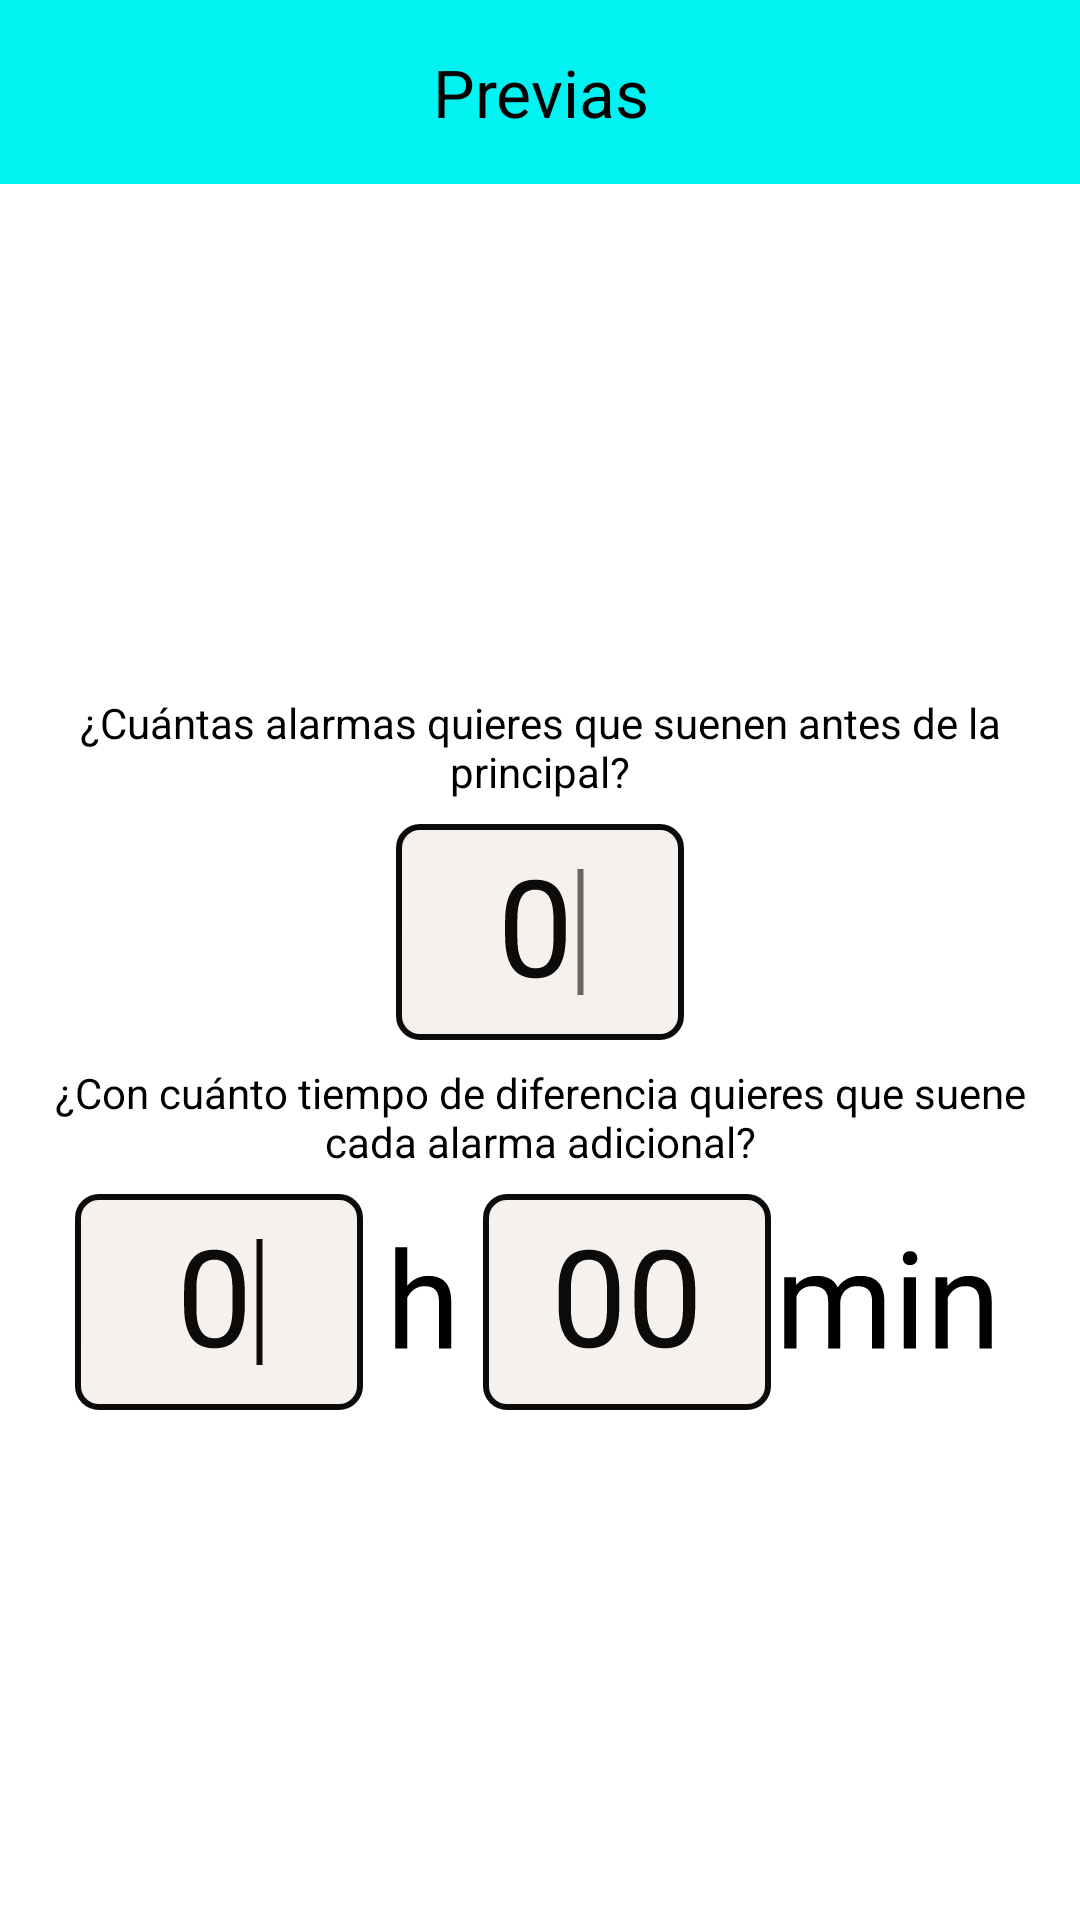

Reconstruct the res/layout file that produces this screen, plus the resources it refers to.
<!-- AndroidManifest.xml: application theme Theme.Alarmate -->
<!-- res/layout/activity_previous_alarms.xml -->
<?xml version="1.0" encoding="utf-8"?>
<androidx.constraintlayout.widget.ConstraintLayout xmlns:android="http://schemas.android.com/apk/res/android"
    xmlns:app="http://schemas.android.com/apk/res-auto"
    xmlns:tools="http://schemas.android.com/tools"
    android:layout_width="match_parent"
    android:layout_height="match_parent"
    tools:context=".PreviousAlarms">

    <androidx.constraintlayout.widget.ConstraintLayout
        android:id="@+id/navbar"
        android:layout_width="match_parent"
        android:layout_height="wrap_content"
        app:layout_constraintEnd_toEndOf="parent"
        app:layout_constraintTop_toTopOf="parent"
        android:background="@color/primaryLight"
        android:orientation="horizontal"
        >

        <ImageView
            android:id="@+id/cancel_btn_previas"
            android:layout_width="wrap_content"
            android:layout_height="wrap_content"
            app:layout_constraintBottom_toBottomOf="parent"
            app:layout_constraintEnd_toStartOf="@id/agregarText1"
            app:layout_constraintStart_toStartOf="parent"
            app:layout_constraintTop_toTopOf="parent"
            app:srcCompat="@drawable/ic_x"
            app:layout_constraintHorizontal_bias="0.1"/>

        <TextView
            android:id="@+id/agregarText1"
            android:layout_width="wrap_content"
            android:layout_height="match_parent"
            android:padding="16dp"
            app:layout_constraintEnd_toEndOf="parent"
            app:layout_constraintStart_toStartOf="parent"
            app:layout_constraintTop_toTopOf="parent"
            android:text="Previas"
            android:textAlignment="center"
            android:textColor="@color/black"
            android:textSize="22dp" />

        <ImageView
            android:id="@+id/add_btn_previas"
            android:layout_width="wrap_content"
            android:layout_height="wrap_content"
            app:layout_constraintStart_toEndOf="@id/agregarText1"
            app:layout_constraintEnd_toEndOf="parent"
            app:layout_constraintTop_toTopOf="parent"
            app:layout_constraintBottom_toBottomOf="parent"
            app:srcCompat="@drawable/baseline_check_24"
            app:layout_constraintHorizontal_bias="0.9"/>


    </androidx.constraintlayout.widget.ConstraintLayout>

    <LinearLayout
        android:layout_width="match_parent"
        android:layout_height="wrap_content"
        android:orientation="vertical"
        android:paddingHorizontal="16dp"
        app:layout_constraintBottom_toBottomOf="parent"
        app:layout_constraintTop_toBottomOf="@id/navbar">
        <TextView
            android:layout_width="match_parent"
            android:layout_height="wrap_content"
            android:text="¿Cuántas alarmas quieres que suenen antes de la principal?"
            android:textAlignment="center"
            android:textColor="@color/black"
            android:layout_marginBottom="8dp"/>
        <ImageView
            android:layout_width="match_parent"
            android:layout_height="wrap_content"
            android:src="@drawable/input_numero"
            android:layout_marginBottom="8dp"/>
        <TextView
            android:layout_width="match_parent"
            android:layout_height="wrap_content"
            android:text="¿Con cuánto tiempo de diferencia quieres que suene cada alarma adicional?"
            android:textAlignment="center"
            android:textColor="@color/black"
            android:layout_marginBottom="8dp"/>
        <ImageView
            android:layout_width="match_parent"
            android:layout_height="wrap_content"
            android:src="@drawable/input_hora"/>
    </LinearLayout>

</androidx.constraintlayout.widget.ConstraintLayout>
<!-- resources referenced by this layout -->
<resources>
  <color name="black">#FF000000</color>
  <color name="primaryLight">#FF01F2F1</color>
  <!-- drawable input_hora: vector/xml drawable (drawable, 9117 chars, omitted) -->
  <!-- drawable input_numero: vector/xml drawable (drawable, 2528 chars, omitted) -->
  <style name="Theme.Alarmate" parent="Theme.MaterialComponents.DayNight.NoActionBar">
          
          <item name="colorPrimary">@color/primaryLight</item>
          <item name="colorPrimaryVariant">@color/primaryDark</item>
          <item name="colorOnPrimary">@color/black</item>
          
          <item name="colorSecondary">@color/secondaryLight</item>
          <item name="colorSecondaryVariant">@color/darkSecondary</item>
          <item name="colorOnSecondary">@color/black</item>
          
          <item name="android:statusBarColor">?attr/colorPrimaryVariant</item>
          
          <item name="android:textColorPrimary">@color/black</item>
          <item name="android:windowLightStatusBar">true</item>
          <item name="android:titleTextColor">@color/black</item>
  
      </style>
  <color name="primaryDark">#FF01D8D8</color>
  <color name="secondaryLight">#FFBFFFFF</color>
  <color name="darkSecondary">#FF962829</color>
</resources>
